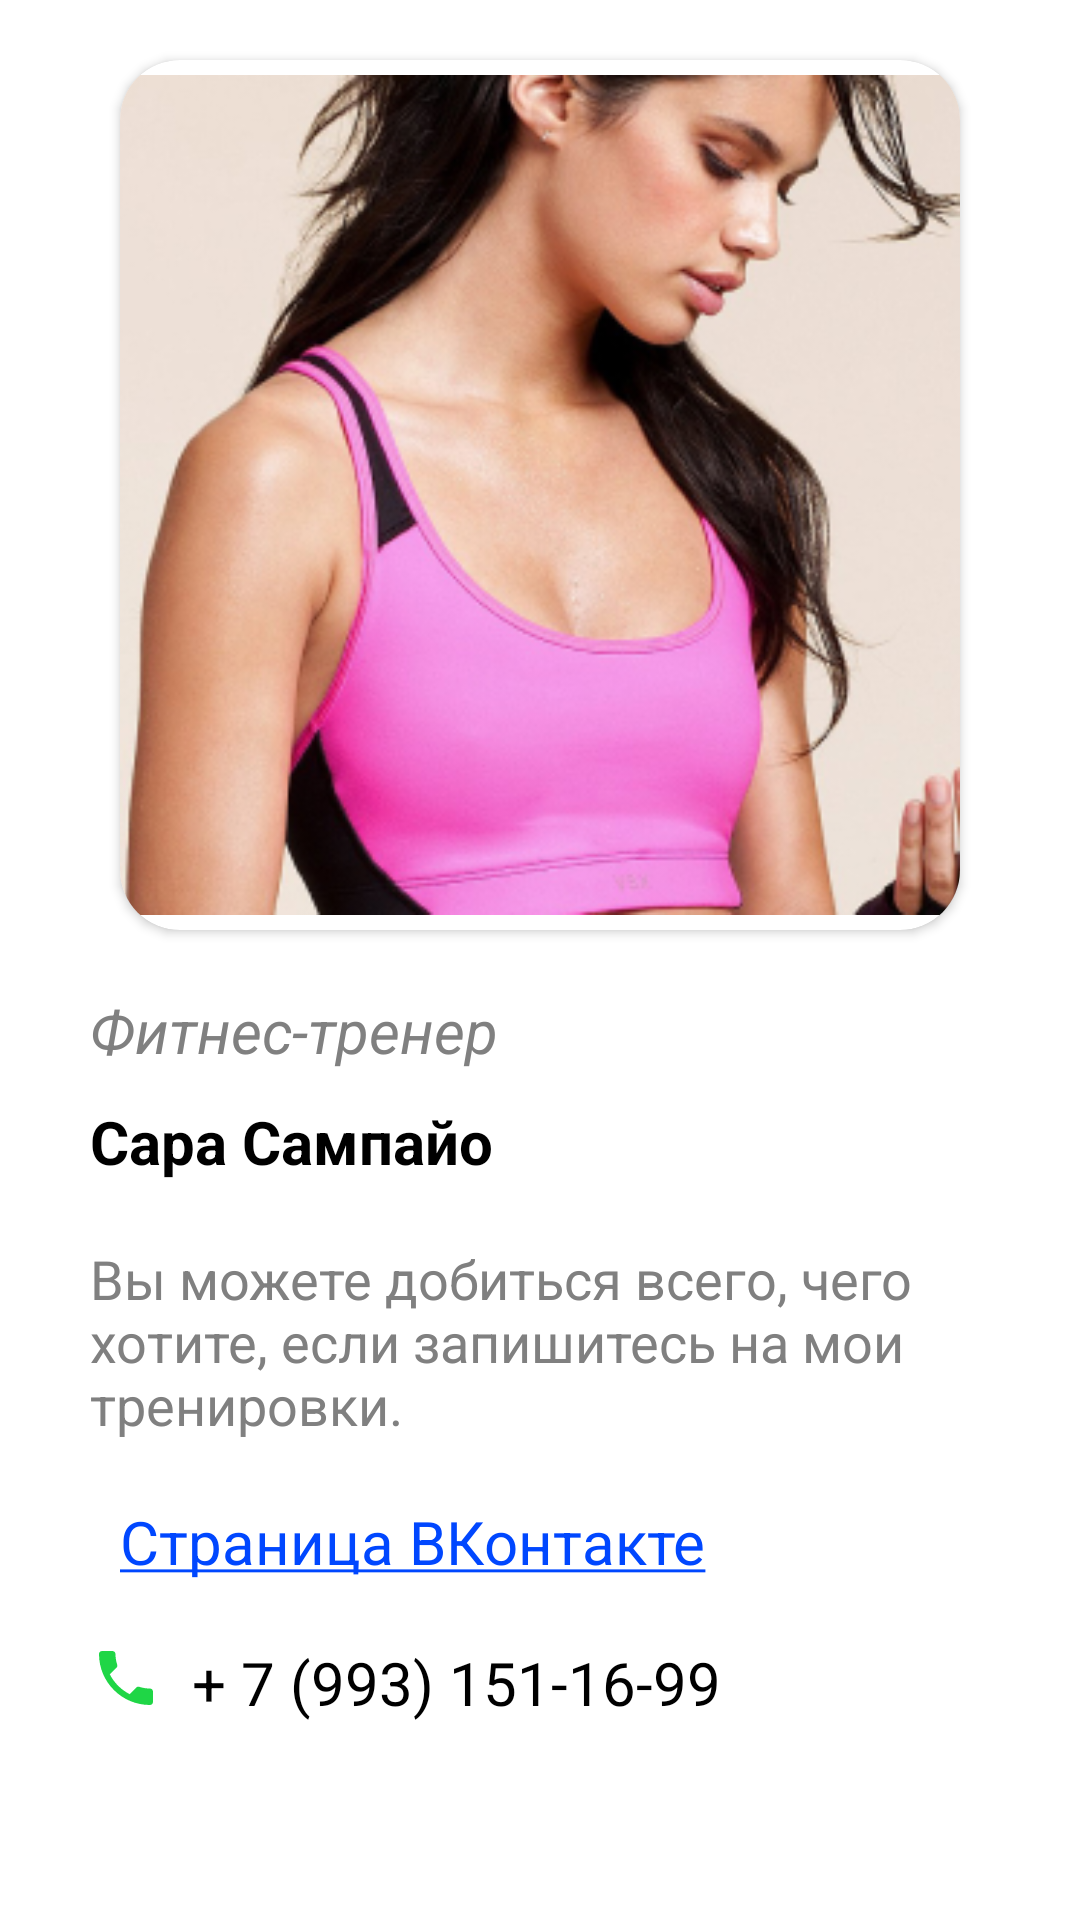

Here is an Android app screen rendered from its layout file. Give the layout XML and the strings, colors and styles it references.
<!-- AndroidManifest.xml: application theme Theme.Ferrum -->
<!-- res/layout/fragment_sarah.xml -->
<?xml version="1.0" encoding="utf-8"?>
<androidx.constraintlayout.widget.ConstraintLayout xmlns:android="http://schemas.android.com/apk/res/android"
    xmlns:app="http://schemas.android.com/apk/res-auto"
    xmlns:tools="http://schemas.android.com/tools"
    android:layout_width="match_parent"
    android:layout_height="match_parent"
    tools:context=".Fragments.SarahFragment">

    <ScrollView
        android:id="@+id/scrollSarah"
        android:layout_width="match_parent"
        android:layout_height="match_parent"
        android:overScrollMode="never"
        android:scrollbars="vertical"
        app:layout_constraintBottom_toBottomOf="parent"
        app:layout_constraintEnd_toEndOf="parent"
        app:layout_constraintStart_toStartOf="parent"
        app:layout_constraintTop_toTopOf="parent">

        <LinearLayout
            android:layout_width="match_parent"
            android:layout_height="match_parent"
            app:layout_constraintBottom_toBottomOf="parent"
            app:layout_constraintEnd_toEndOf="parent"
            app:layout_constraintStart_toStartOf="parent"
            app:layout_constraintTop_toTopOf="parent"
            android:layout_marginStart="20dp"
            android:layout_marginEnd="20dp"
            android:background="@drawable/rectangle_reg"
            android:orientation="vertical">

            <androidx.cardview.widget.CardView
                android:layout_width="wrap_content"
                android:layout_height="wrap_content"
                android:layout_gravity="center_horizontal"
                android:layout_margin="20dp"
                app:cardCornerRadius="20dp">

                <ImageView
                    android:layout_width="match_parent"
                    android:layout_height="match_parent"
                    android:src="@drawable/trainer_sarah"/>

            </androidx.cardview.widget.CardView>

            <TextView
                android:layout_width="wrap_content"
                android:layout_height="wrap_content"
                android:layout_gravity="left"
                android:layout_marginStart="10dp"
                android:text="@string/trainer_text"
                android:textStyle="italic"
                android:textColor="@color/colorIcon"
                android:textSize="20dp"/>

            <TextView
                android:layout_width="wrap_content"
                android:layout_height="wrap_content"
                android:layout_gravity="left"
                android:layout_marginStart="10dp"
                android:layout_marginTop="10dp"
                android:textColor="@color/black"
                android:text="@string/sarah_name"
                android:textStyle="bold"
                android:textSize="20dp"/>

            <TextView
                android:layout_width="wrap_content"
                android:layout_height="wrap_content"
                android:layout_gravity="left"
                android:layout_marginStart="10dp"
                android:layout_marginTop="20dp"
                android:textStyle="normal"
                android:textSize="18dp"
                android:text="@string/sarah_text"
                android:textColor="@color/colorIcon"/>

            <LinearLayout
                android:layout_width="wrap_content"
                android:layout_height="wrap_content"
                android:orientation="horizontal"
                android:layout_marginTop="20dp">

                <ImageView
                    android:layout_width="wrap_content"
                    android:layout_height="wrap_content"
                    android:src="@drawable/vk_icon"
                    android:layout_marginStart="10dp"/>

                <TextView
                    android:layout_width="wrap_content"
                    android:layout_height="wrap_content"
                    android:layout_gravity="left"
                    android:layout_marginStart="10dp"
                    android:textStyle="normal"
                    android:textSize="20dp"
                    android:textColorLink="@color/blue"
                    android:text="@string/sarah_VK"
                    android:autoLink="all"/>
            </LinearLayout>


            <LinearLayout
                android:layout_width="wrap_content"
                android:layout_height="wrap_content"
                android:orientation="horizontal"
                android:layout_marginTop="20dp">


                <ImageView
                    android:layout_width="wrap_content"
                    android:layout_height="wrap_content"
                    android:src="@drawable/phone_icon"
                    android:layout_marginStart="10dp"/>

                <TextView
                    android:layout_width="wrap_content"
                    android:layout_height="wrap_content"
                    android:layout_gravity="left"
                    android:layout_marginStart="10dp"
                    android:layout_marginTop="20dp"
                    android:textStyle="normal"
                    android:textSize="20dp"
                    android:text="@string/sarah_phone"
                    android:textColor="@color/black"
                    android:layout_marginBottom="20dp"
                    />
            </LinearLayout>


        </LinearLayout>

    </ScrollView>
</androidx.constraintlayout.widget.ConstraintLayout>
<!-- resources referenced by this layout -->
<resources>
  <color name="black">#FF000000</color>
  <color name="blue">#0047FF</color>
  <color name="colorIcon">#808080</color>
  <!-- drawable phone_icon (drawable) -->
  <vector android:height="24dp" android:tint="#1FD646"
      android:viewportHeight="24" android:viewportWidth="24"
      android:width="24dp" xmlns:android="http://schemas.android.com/apk/res/android">
      <path android:fillColor="@android:color/white" android:pathData="M6.62,10.79c1.44,2.83 3.76,5.14 6.59,6.59l2.2,-2.2c0.27,-0.27 0.67,-0.36 1.02,-0.24 1.12,0.37 2.33,0.57 3.57,0.57 0.55,0 1,0.45 1,1V20c0,0.55 -0.45,1 -1,1 -9.39,0 -17,-7.61 -17,-17 0,-0.55 0.45,-1 1,-1h3.5c0.55,0 1,0.45 1,1 0,1.25 0.2,2.45 0.57,3.57 0.11,0.35 0.03,0.74 -0.25,1.02l-2.2,2.2z"/>
  </vector>
  <!-- drawable rectangle_reg (drawable) -->
  <?xml version="1.0" encoding="utf-8"?>
  <shape xmlns:android="http://schemas.android.com/apk/res/android"
      android:shape="rectangle" >
      <corners android:topLeftRadius="20dp"
          android:topRightRadius="20dp" />
      <solid android:color="@color/white"/>
  </shape>
  <!-- drawable trainer_sarah: jpg bitmap (drawable-v24, 89814 bytes) -->
  <string name="sarah_VK"><a href="https://vk.com/id374508870">Страница ВКонтакте</a></string>
  <string name="sarah_name">Сара Сампайо</string>
  <string name="sarah_phone">+ 7 (993) 151-16-99</string>
  <string name="sarah_text">Вы можете добиться всего, чего хотите, если запишитесь на мои тренировки.</string>
  <string name="trainer_text">Фитнес-тренер</string>
  <style name="Theme.Ferrum" parent="Theme.MaterialComponents.DayNight.NoActionBar">
          <item name="colorPrimary">@color/selected_block</item>
          <item name="colorPrimaryVariant">@color/lavender</item>
          <item name="android:textColorSecondary">@color/colorIcon</item>
          <item name="colorOnPrimary">@color/white</item>
          <item name="colorSecondary">@color/teal_200</item>
          <item name="colorSecondaryVariant">@color/teal_700</item>
          <item name="colorOnSecondary">@color/black</item>
          <item name="android:statusBarColor">@color/status_bar_color</item>
      </style>
  <color name="white">#FFFFFFFF</color>
  <color name="selected_block">#4299FF</color>
  <color name="lavender">#8692f7</color>
  <color name="teal_200">#FF03DAC5</color>
  <color name="teal_700">#FF018786</color>
  <color name="status_bar_color">#ff86ffe2</color>
</resources>
